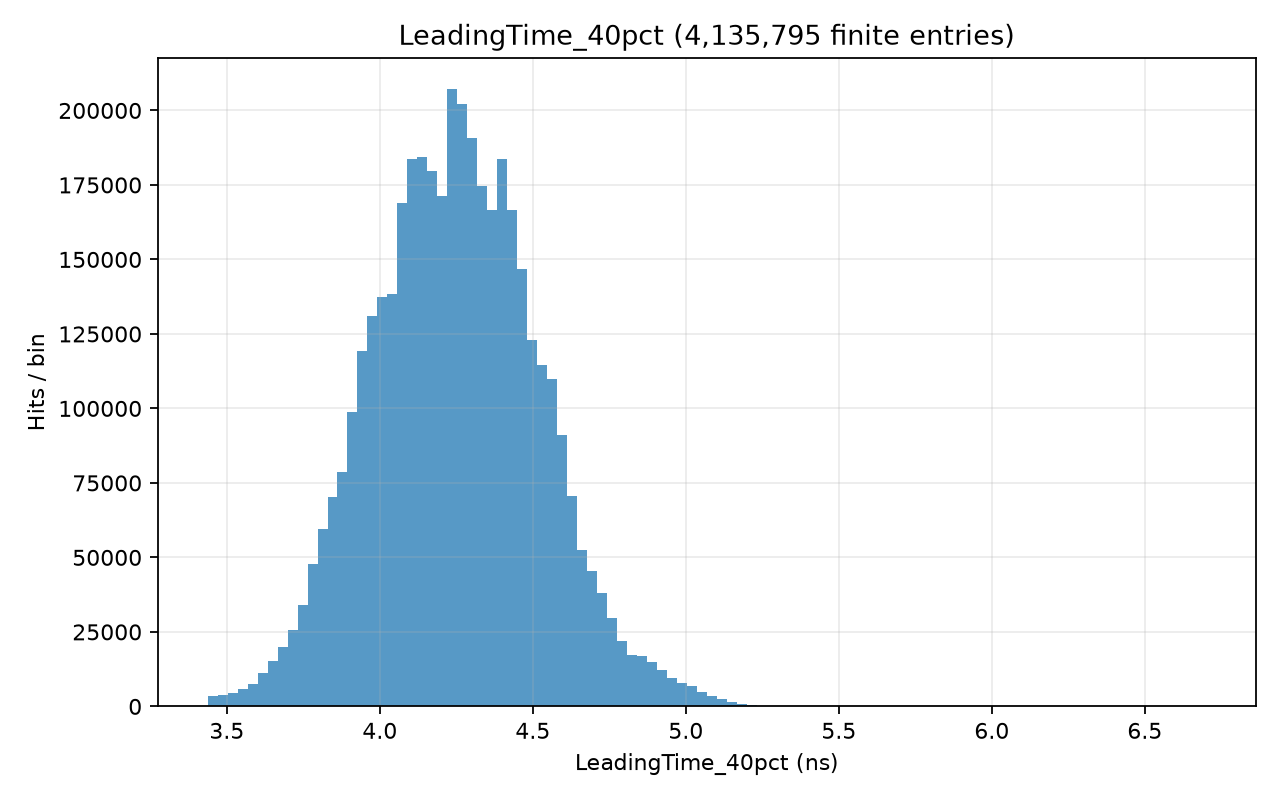

Values plotted in this chart, from the file beside it:
# left_edge, right_edge, count; x_origin=0; unit=ns
3.438, 3.47, 3462
3.47, 3.503, 3976
3.503, 3.535, 4607
3.535, 3.568, 5793
3.568, 3.601, 7600
3.601, 3.633, 11187
3.633, 3.666, 15241
3.666, 3.699, 20043
3.699, 3.731, 25766
3.731, 3.764, 34148
3.764, 3.796, 47929
3.796, 3.829, 59408
3.829, 3.862, 70338
3.862, 3.894, 78542
3.894, 3.927, 98814
3.927, 3.96, 119284
3.96, 3.992, 131104
3.992, 4.025, 137285
4.025, 4.057, 138541
4.057, 4.09, 168798
4.09, 4.123, 183686
4.123, 4.155, 184432
4.155, 4.188, 179596
4.188, 4.221, 171224
4.221, 4.253, 207196
4.253, 4.286, 202056
4.286, 4.318, 190738
4.318, 4.351, 174692
4.351, 4.384, 166538
4.384, 4.416, 183626
4.416, 4.449, 166710
4.449, 4.482, 146896
4.482, 4.514, 122844
4.514, 4.547, 114642
4.547, 4.579, 109737
4.579, 4.612, 91063
4.612, 4.645, 70447
4.645, 4.677, 52517
4.677, 4.71, 45492
4.71, 4.743, 38092
4.743, 4.775, 29677
4.775, 4.808, 21969
4.808, 4.84, 17226
4.84, 4.873, 16755
4.873, 4.906, 14811
4.906, 4.938, 12072
4.938, 4.971, 9592
4.971, 5.004, 7872
5.004, 5.036, 6785
5.036, 5.069, 4877
5.069, 5.101, 3585
5.101, 5.134, 2387
5.134, 5.167, 1405
5.167, 5.199, 890
5.199, 5.232, 448
5.232, 5.265, 200
5.265, 5.297, 106
5.297, 5.33, 88
5.33, 5.362, 86
5.362, 5.395, 50
... 40 more rows
